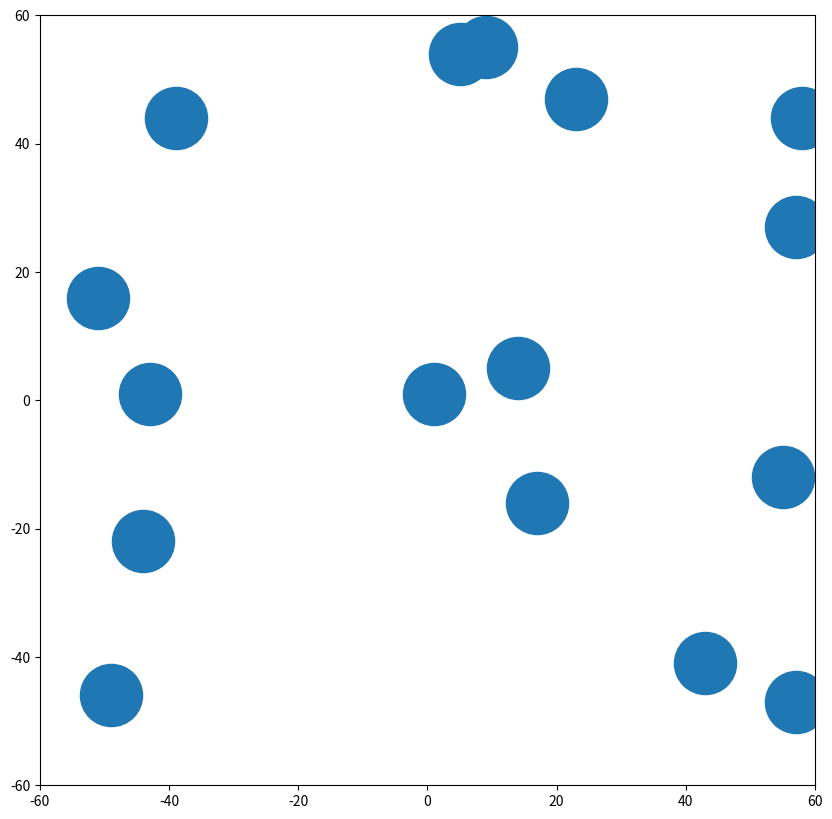

Python code for this plot:
import matplotlib.pyplot as plt
from math import sqrt
from math import pi
import random

# Find fibre count based on volume fraction:
def findFibreCount(fibre_diameter, fibre_volFraction, RVE_size):
    total_vol = RVE_size**3
    single_fibre_vol = pi * ((fibre_diameter / 2)**2) * RVE_size
    total_fibre_vol = fibre_volFraction * total_vol
    fibre_count = round(total_fibre_vol / single_fibre_vol, 0)
    actual_volFraction = round((single_fibre_vol * fibre_count) / total_vol, 4)
    return fibre_count, actual_volFraction

# Random fibre position creation:
def randFibrePos(fibre_diameter, fibre_count, fibre_spacing_buffer, RVE_size):
    point_lst = []
    point_lst.append((random.randrange(-int(RVE_size / 2), int(RVE_size / 2)), random.randrange(-int(RVE_size / 2), int(RVE_size / 2))))

    while len(point_lst) < fibre_count:
        for c, point in enumerate(point_lst):
            x, y = random.randrange(-int(RVE_size / 2), int(RVE_size / 2)), random.randrange(-int(RVE_size / 2), int(RVE_size / 2))
            x1, y1 = point
            dx, dy = abs(x1 - x), abs(y1 - y)
            if (fibre_diameter / 2) + fibre_spacing_buffer < sqrt((dx**2) + (dy**2)):
                if len(point_lst) < fibre_count:
                    point_lst.append((x, y))
    return point_lst

if __name__ == '__main__':
    # Variables:
    fibre_diameter = 20.0
    fibre_volFraction = 0.35
    fibre_spacing_buffer = 2.0
    RVE_size = 6 * fibre_diameter

    fibre_count, actual_volFraction = findFibreCount(fibre_diameter, fibre_volFraction, RVE_size)
    point_lst = randFibrePos(fibre_diameter, fibre_count, fibre_spacing_buffer, RVE_size)

    print(f'Fibre count for a given fibre volume fraction of {fibre_volFraction}: {fibre_count}')
    print(f'With {fibre_count} fibres, the actual fibre volume fraction will be: {actual_volFraction}')
    print(f'Points: {point_lst}')

    x_lst = []
    y_lst = []
    for c, point in enumerate(point_lst):
        x_lst.append(point[0])
        y_lst.append(point[1])

w = 10
d = 70
plt.figure(figsize=(w, w), dpi=d)
plt.axis([-60, 60, -60, 60])
size = 2000

plt.scatter(x_lst, y_lst, s=size)
plt.show()

# Tee graph korda (oiged suurused tappidel)